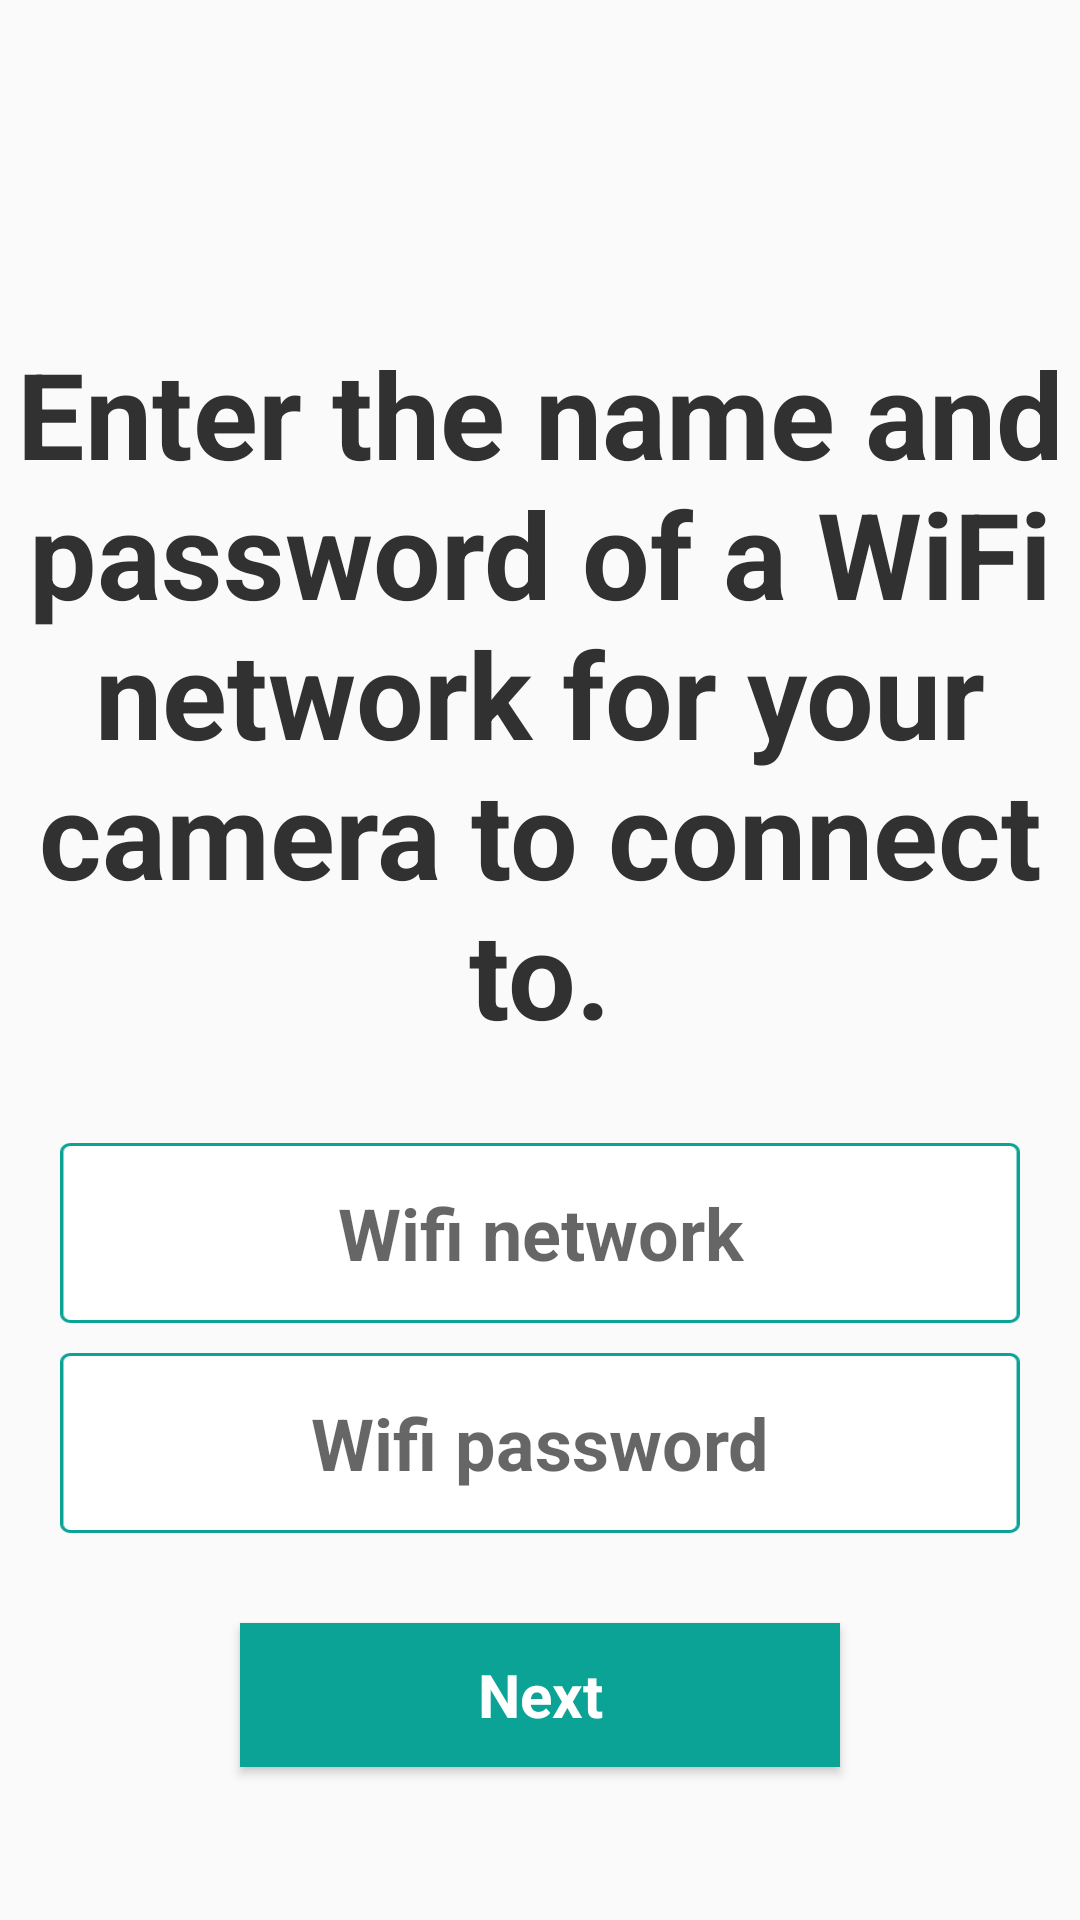

Android layout source for this screen:
<!-- AndroidManifest.xml: application theme AppTheme -->
<!-- res/layout/fragment_new5.xml -->
<?xml version="1.0" encoding="utf-8"?>
<FrameLayout xmlns:android="http://schemas.android.com/apk/res/android"
    xmlns:tools="http://schemas.android.com/tools"
    android:layout_width="match_parent"
    android:layout_height="match_parent"
    xmlns:app="http://schemas.android.com/apk/res-auto">

    <LinearLayout
        android:layout_width="match_parent"
        android:layout_height="match_parent"
        android:orientation="vertical"
        app:layout_constraintBottom_toBottomOf="parent"
        app:layout_constraintEnd_toEndOf="parent"
        app:layout_constraintStart_toStartOf="parent"
        app:layout_constraintTop_toTopOf="parent"
        android:gravity="center">

        <TextView
            android:layout_width="match_parent"
            android:layout_height="wrap_content"
            android:fontFamily="sans-serif"
            android:text="@string/newSystem5Item1"
            android:textAllCaps="false"
            android:textColor="@color/colorDark"
            android:textSize="@dimen/title_size"
            android:textStyle="bold"
            android:gravity="center"
            android:paddingTop="60dp"
            />
        <Space
            android:layout_width="match_parent"
            android:layout_height="30dp" />

        <FrameLayout
            android:layout_width="wrap_content"
            android:layout_height="wrap_content"
            android:gravity="center_horizontal">

            <LinearLayout
                android:layout_width="match_parent"
                android:layout_height="wrap_content"
                android:gravity="center"
                android:orientation="vertical">

                <EditText
                    android:id="@+id/editTextNetworkName"
                    android:layout_width="320dp"
                    android:layout_height="60dp"
                    android:hint="@string/newSystem5Item2"
                    android:background="@drawable/inputtext"
                    android:inputType="text"
                    android:textAlignment="center"
                    android:textSize="24sp"
                    android:textStyle="bold" />


                <Space
                    android:layout_width="15dp"
                    android:layout_height="10dp" />

                <EditText
                    android:id="@+id/editTextWifiPassword"
                    android:layout_width="320dp"
                    android:layout_height="60dp"
                    android:hint="@string/newSystem5Item3"
                    android:background="@drawable/inputtext"
                    android:inputType="textPassword"
                    android:textAlignment="center"
                    android:textSize="24sp"
                    android:textStyle="bold" />

            </LinearLayout>

        </FrameLayout>



        <Space
            android:layout_width="match_parent"
            android:layout_height="30dp" />


        <Button
            android:id="@+id/nextRecovery4"
            android:layout_width="200dp"
            android:layout_height="wrap_content"
            android:background="@drawable/button_colorbis"
            android:fontFamily="sans-serif"
            android:text="@string/nextButton"
            android:textAllCaps="false"
            android:textColor="@drawable/text_colorbis"
            android:textSize="@dimen/small_size"
            android:textStyle="bold"
            />



    </LinearLayout>

</FrameLayout>
<!-- resources referenced by this layout -->
<resources>
  <color name="colorDark">#313131</color>
  <dimen name="small_size">20sp</dimen>
  <dimen name="title_size">40sp</dimen>
  <!-- drawable button_colorbis (drawable) -->
  <?xml version="1.0" encoding="utf-8"?>
  <selector xmlns:android="http://schemas.android.com/apk/res/android">
      <item android:state_pressed="true"
          android:drawable="@color/colorSecondary"/> 
      <item android:state_focused="true"
          android:drawable="@color/colorPrimary"/> 
      <item android:drawable="@color/colorPrimary"/> 
  </selector>
  <!-- drawable inputtext: png bitmap (drawable-hdpi, 3761 bytes) -->
  <!-- drawable text_colorbis (drawable) -->
  <selector
      xmlns:android="http://schemas.android.com/apk/res/android">
      <item
          android:state_pressed="true"
          android:color="@color/colorPrimary" />
      <item android:color="@color/colorWhite" />
  </selector>
  <string name="newSystem5Item1">Enter the name and password of a WiFi network for your camera to connect to.</string>
  <string name="newSystem5Item2">Wifi network</string>
  <string name="newSystem5Item3">Wifi password</string>
  <string name="nextButton">Next</string>
  <style name="AppTheme" parent="Theme.AppCompat.Light.NoActionBar">
          <item name="android:alertDialogTheme">@style/AppAlertTheme</item>
      </style>
  <color name="colorSecondary">#BABABA</color>
  <color name="colorPrimary">#0CA397</color>
  <color name="colorWhite">#FFFFFF</color>
  <style name="AppAlertTheme" parent="Theme.AppCompat.Light.Dialog.Alert">
  
          <item name="android:textSize">@dimen/small_size</item>
          <item name="android:textColor">@color/colorPrimary</item>
          <item name="android:textStyle">bold</item>
          <item name="android:fontFamily">sans-serif</item>
          <item name="android:textAllCaps">false</item>
          <item name="android:background">@color/colorWhite</item>
      </style>
</resources>
